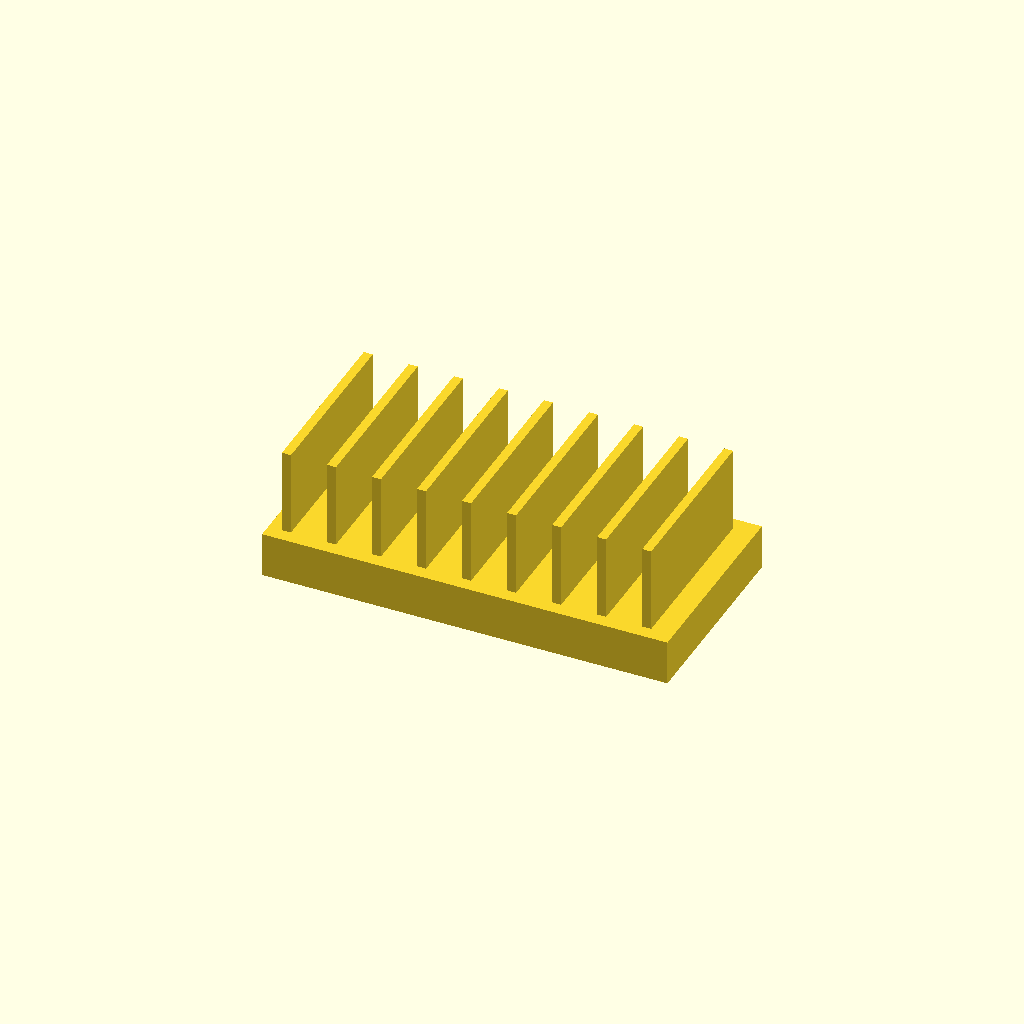
Cell 1: the model at its default parameters.
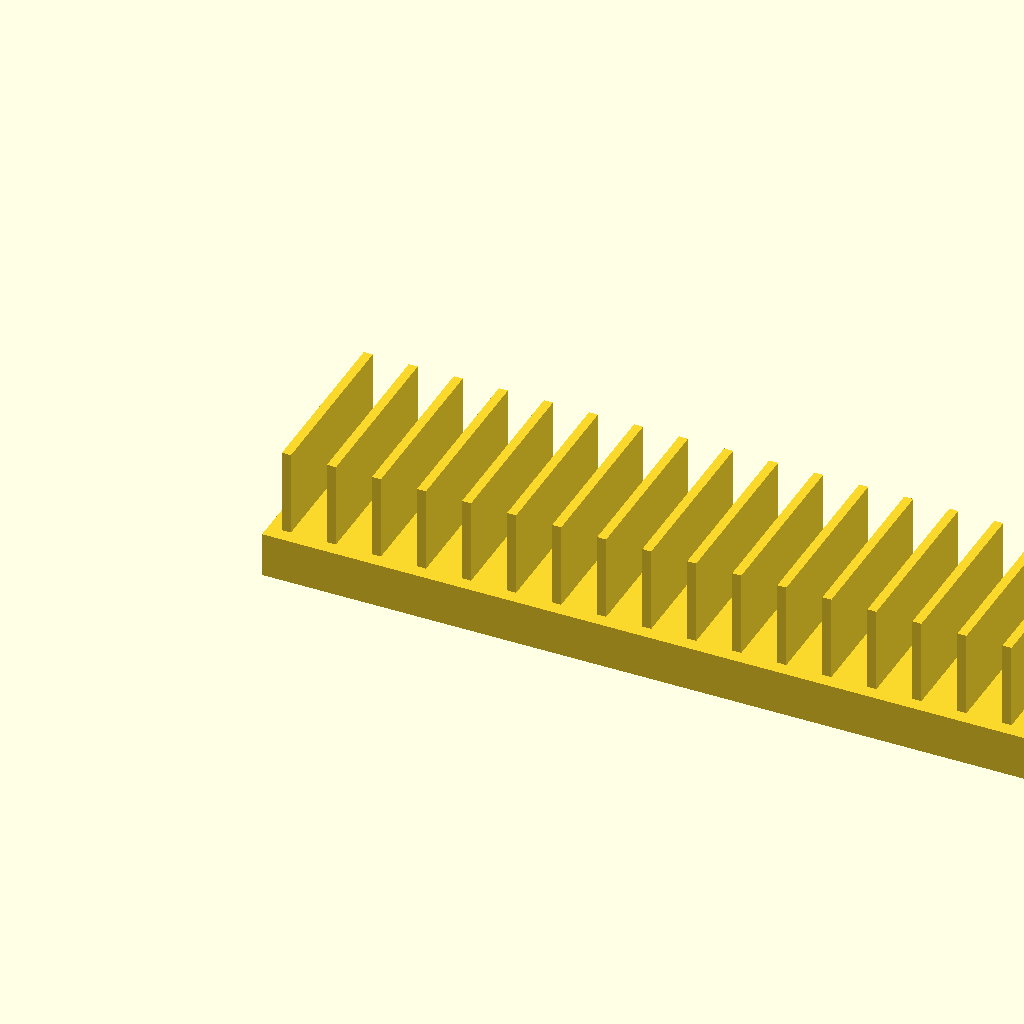
Cell 2 — base_l set to 180, the other parameters unchanged.
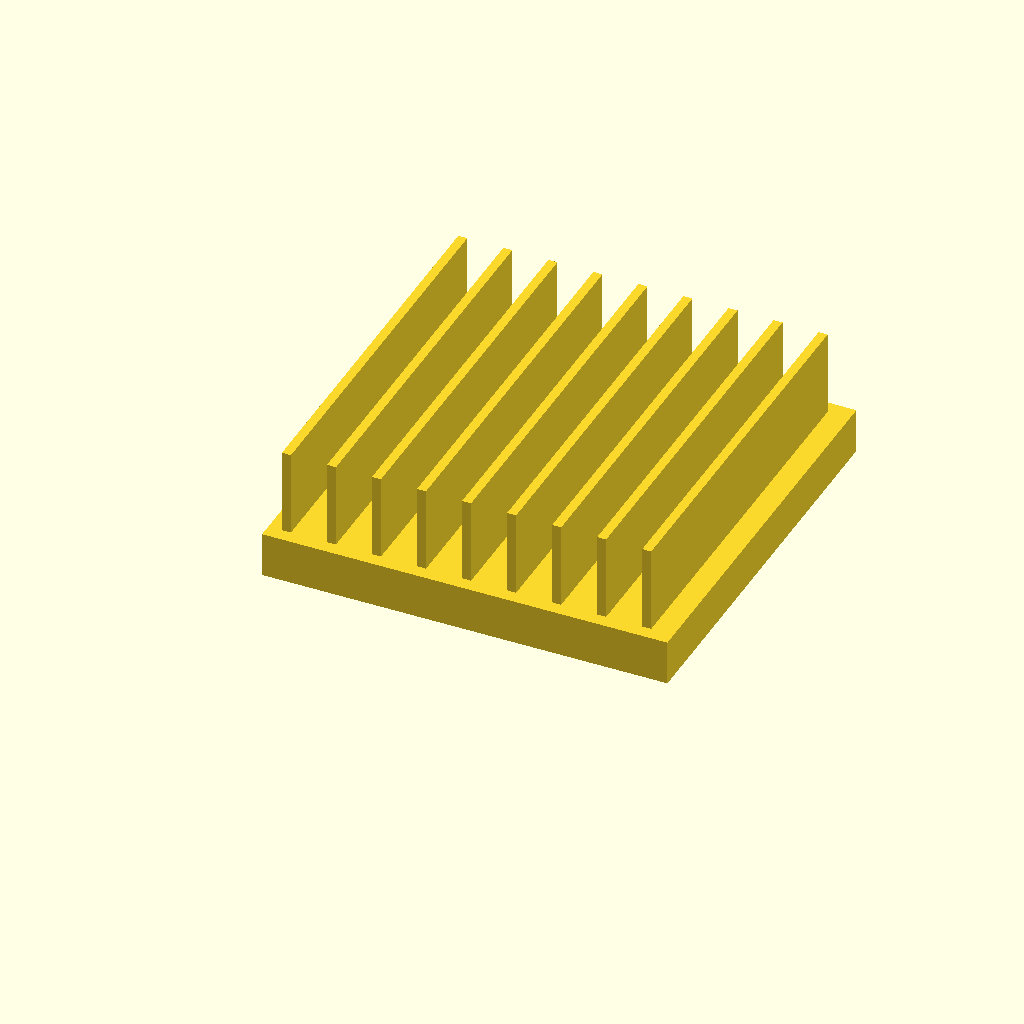
Cell 3: base_w = 90 (everything else at default).
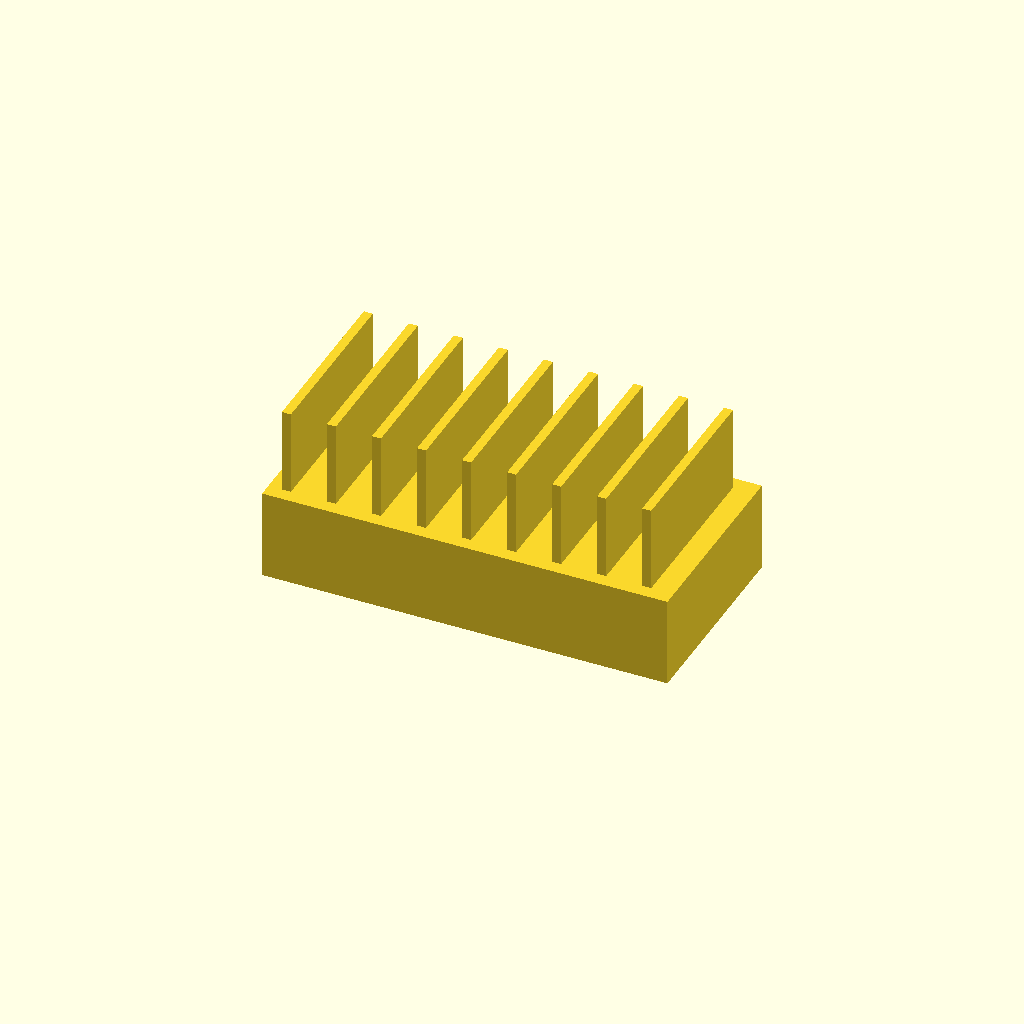
Cell 4: the same model with base_t = 20.
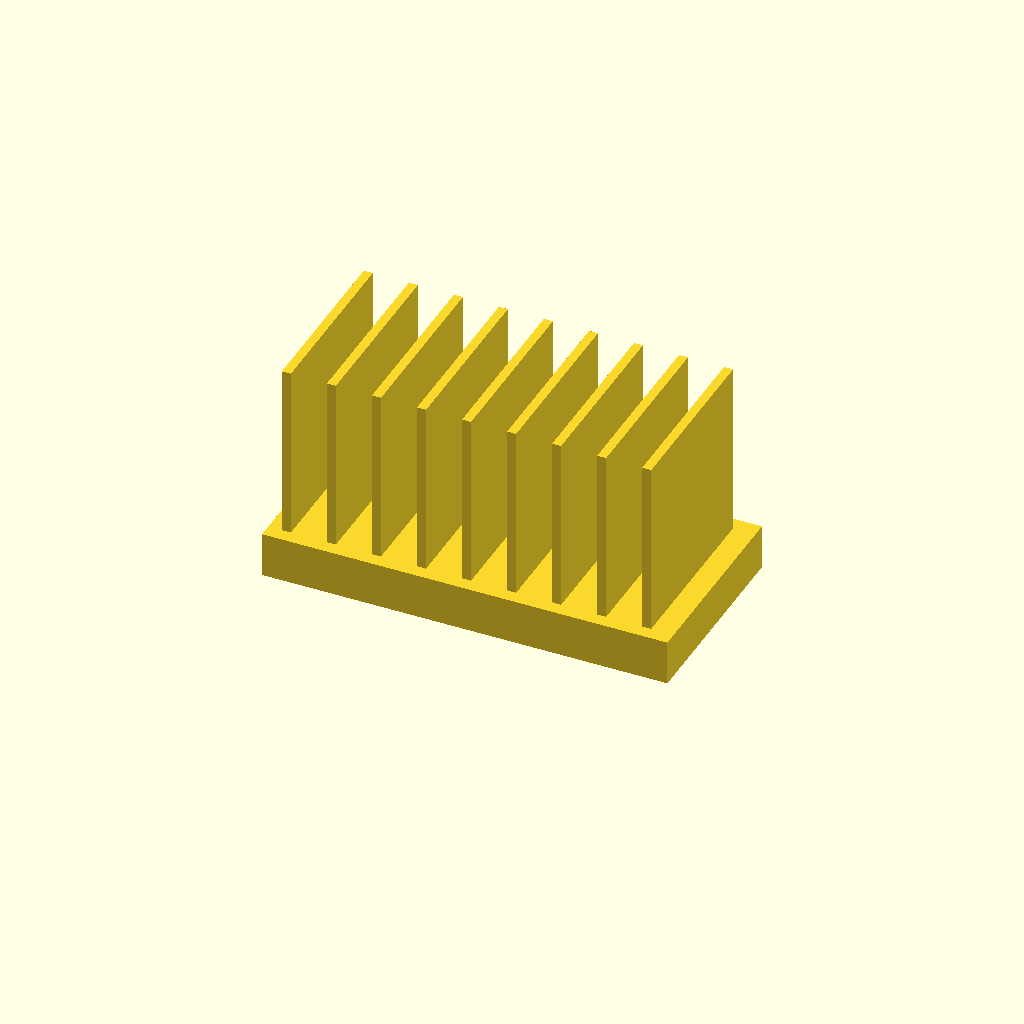
Cell 5 — fin_h set to 40, the other parameters unchanged.
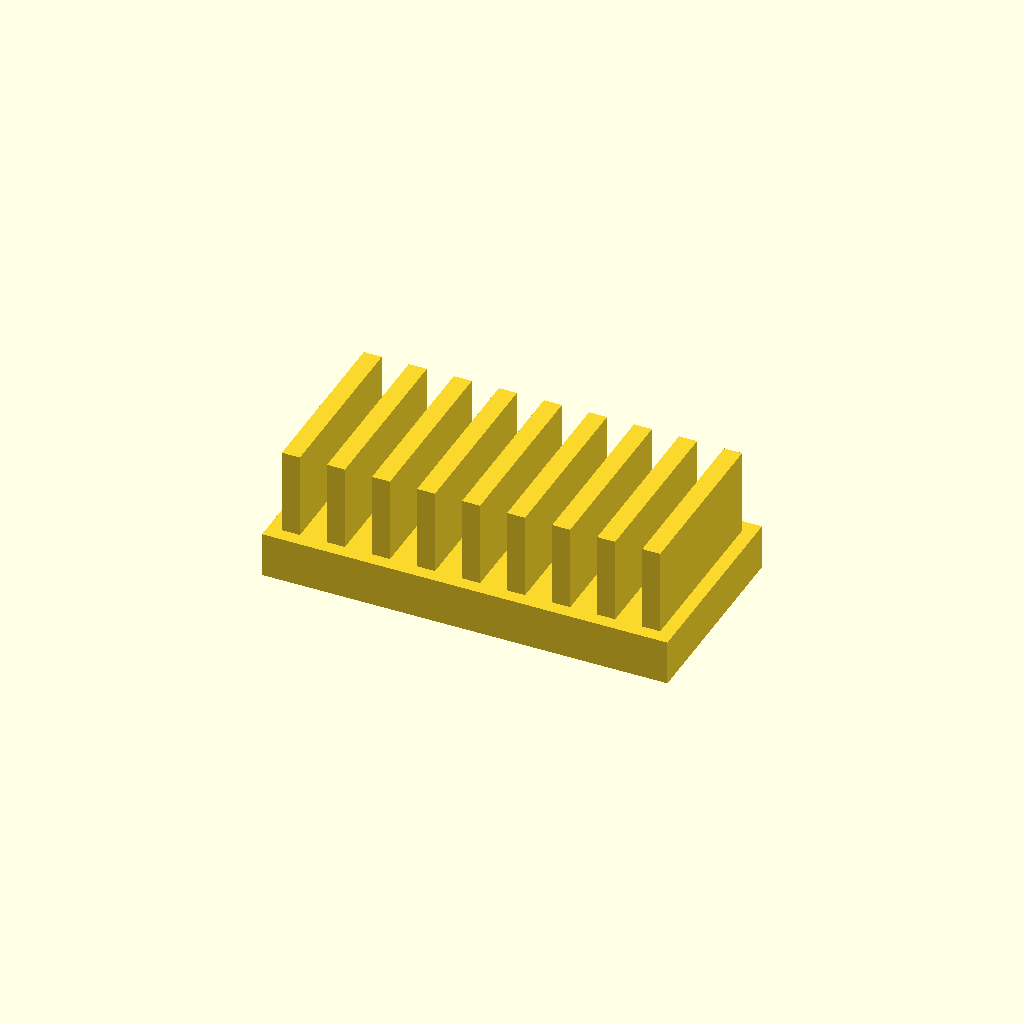
Cell 6: fin_t = 4 (everything else at default).
One fixed orthographic camera (rotation 55°, 0°, 25°; colour scheme Cornfield) for every cell.
OpenSCAD source file optional_data/data/solid2/heatsink/part_0185.scad:
$fn = 32;

// ----------------------------------------------------------------------
// Heatsink: uniform fin block
// ----------------------------------------------------------------------

// --- parameters (mm) ---
base_l = 90;              // base length, X
base_w = 45;              // base width, Y
base_t = 10;              // base plate thickness
fin_h = 20;               // fin height above the base
fin_t = 2;                // fin thickness
edge = 3;                 // margin from the base ends
pitch = 10;               // fin pitch

n_fins = floor((base_l - 2 * edge - fin_t) / pitch) + 1;  // fin count
total_h = base_t + fin_h - 1;  // overall height

union() {
  cube([base_l, base_w, base_t]);
  for (i = [0 : n_fins - 1])
    translate([edge + i * pitch, edge, base_t - 1])
      cube([fin_t, base_w - 2 * edge, fin_h]);
}
Parameter table extracted from the source (name, type, default, range or options):
base_l: number, default 90
base_w: number, default 45
base_t: number, default 10
fin_h: number, default 20
fin_t: number, default 2
edge: number, default 3
pitch: number, default 10
